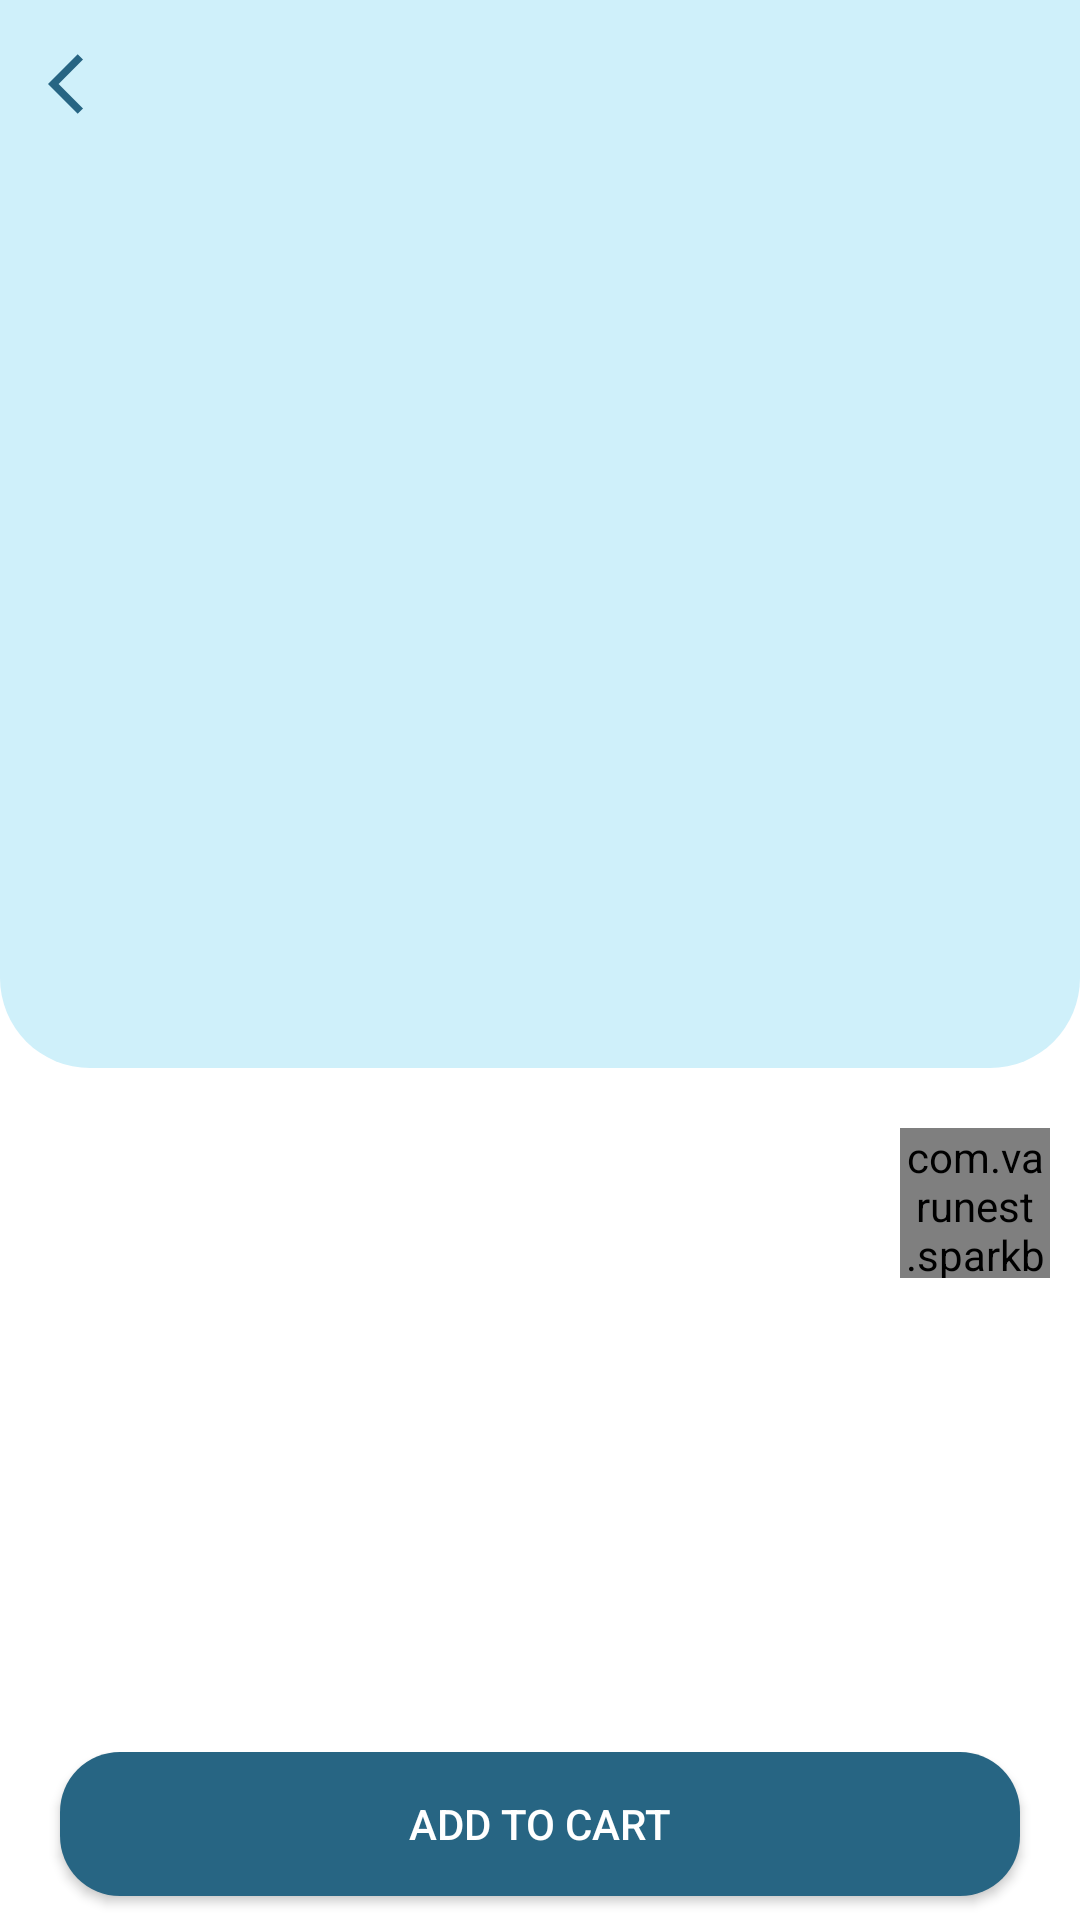

Here is an Android app screen rendered from its layout file. Give the layout XML and the strings, colors and styles it references.
<!-- AndroidManifest.xml: activity theme Theme.WaterOrder.Main -->
<!-- res/layout/activity_product_page.xml -->
<?xml version="1.0" encoding="utf-8"?>
<RelativeLayout xmlns:android="http://schemas.android.com/apk/res/android"
    xmlns:app="http://schemas.android.com/apk/res-auto"
    xmlns:tools="http://schemas.android.com/tools"
    android:layout_width="match_parent"
    android:layout_height="match_parent"
    android:animateLayoutChanges="true"
    tools:context=".ProductPageActivity">


    <com.google.android.material.appbar.AppBarLayout
        android:id="@+id/appbar"
        android:layout_width="match_parent"
        app:elevation="0dp"
        android:layout_height="?attr/actionBarSize"
        style="@style/Widget.MaterialComponents.AppBarLayout.PrimarySurface"
        android:fitsSystemWindows="true">

        <com.google.android.material.appbar.MaterialToolbar
            android:id="@+id/toolbar"
            android:layout_width="match_parent"
            android:layout_height="?attr/actionBarSize"
            android:background="?attr/colorOnPrimary"
            android:elevation="0dp"
            app:navigationIcon="@drawable/ic_baseline_arrow_back_ios_24"
            />


    </com.google.android.material.appbar.AppBarLayout>


    <androidx.core.widget.NestedScrollView
        android:id="@+id/scrollable"
        android:layout_width="match_parent"
        android:layout_height="wrap_content"
        android:layout_below="@+id/appbar"
        android:layout_above="@+id/bottom"
        >

        <RelativeLayout
            android:layout_width="match_parent"
            android:layout_height="match_parent">

            <ImageView
                android:id="@+id/product_image"
                android:layout_width="match_parent"
                android:background="@drawable/product_back"
                android:layout_height="300dp"

                />

            <com.varunest.sparkbutton.SparkButton
                android:id="@+id/spark_button"
                android:layout_width="50dp"
                android:layout_height="50dp"
                android:layout_marginEnd="10dp"
                android:layout_marginTop="20dp"
                app:sparkbutton_activeImage="@drawable/heart_on"
                app:sparkbutton_inActiveImage="@drawable/heart_off"
                app:sparkbutton_iconSize="25dp"
                android:background="@drawable/fav_back"
                app:sparkbutton_primaryColor="@color/red"
                app:sparkbutton_secondaryColor="@color/grey"
                android:layout_alignParentEnd="true"
                android:layout_below="@+id/product_image"/>

            <TextView

                android:id="@+id/title"
                android:layout_width="wrap_content"
                android:layout_height="wrap_content"
                android:layout_below="@+id/product_image"
                android:layout_marginLeft="15dp"
                android:layout_marginTop="20dp"
                android:fontFamily="@font/lato"
                android:text=""
                android:textColor="@color/black_text"
                android:textSize="40dp"
                android:textStyle="bold" />

            <TextView
                android:id="@+id/Quantity_"
                android:layout_width="wrap_content"
                android:layout_height="wrap_content"
                android:text=""
                android:layout_below="@+id/title"
                android:textSize="35dp"
                android:layout_marginLeft="15dp"
                android:fontFamily="@font/lato"/>

            <TextView
                android:id="@+id/description"
                android:layout_width="wrap_content"
                android:layout_height="wrap_content"
                android:layout_below="@+id/Quantity_"
                android:text=""
                android:fontFamily="@font/nunito_sans"
                android:textSize="16sp"
                android:textColor="@color/black_text"
                android:layout_marginHorizontal="15dp"
                android:layout_marginTop="15dp"
                />

            <TextView
                android:id="@+id/price"
                android:layout_width="wrap_content"
                android:layout_height="wrap_content"
                android:text=""
                android:layout_marginRight="15dp"
                android:layout_marginTop="30dp"
                android:fontFamily="@font/lato"
                android:textSize="40dp"
                android:textStyle="bold"
                android:textColor="@color/primary"
                android:layout_below="@+id/description"
                android:layout_marginLeft="15dp"/>


            <com.cepheuen.elegantnumberbutton.view.ElegantNumberButton
                android:id="@+id/quantity"
                android:layout_width="match_parent"
                android:layout_height="wrap_content"
                app:initialNumber="1"
                app:finalNumber="5"
                android:layout_marginLeft="15dp"
                app:backGroundColor="@color/accent"
                android:layout_below="@+id/price"
                android:gravity="left"
                android:layout_marginTop="10dp"
                app:textColor="@color/black_text"
                app:textSize="8dp"/>

        </RelativeLayout>




    </androidx.core.widget.NestedScrollView>



    <LinearLayout
        android:id="@+id/bottom"
        android:layout_width="match_parent"
        android:layout_height="?actionBarSize"
        android:layout_alignParentBottom="true"
        android:background="@color/white"
        android:visibility="visible"
        android:orientation="horizontal">




        <androidx.appcompat.widget.AppCompatButton
            android:id="@+id/add_to_cart"
            android:layout_width="match_parent"
            android:layout_height="wrap_content"
            android:text="Add to Cart"
            android:background="@drawable/primary_btn"
            android:textColor="@color/white"
            android:visibility="visible"
            android:layout_marginHorizontal="20dp"
            android:drawableEnd="@drawable/ic_baseline_keyboard_arrow_right_24"
            android:drawablePadding="0dp"
            android:drawableTint="@color/white"
            />


    </LinearLayout>

    <LinearLayout
        android:id="@+id/bottom_2"
        android:layout_width="match_parent"
        android:layout_height="?actionBarSize"
        android:layout_alignParentBottom="true"
        android:background="@color/white"
        android:visibility="gone"
        android:orientation="horizontal">




        <androidx.appcompat.widget.AppCompatButton
            android:id="@+id/remove_from_cart"
            android:layout_width="0dp"
            android:layout_weight="0.5"
            android:layout_height="wrap_content"
            android:text="X Remove from Cart"
            android:backgroundTint="@color/red"
            android:layout_marginStart="20dp"
            android:layout_marginEnd="5dp"
            android:background="@drawable/outline_btn"
            android:textColor="@color/red"
            android:visibility="visible"
            android:drawablePadding="0dp"
            android:drawableTint="@color/white"
            />

        <androidx.appcompat.widget.AppCompatButton
            android:id="@+id/Go_to_cart"
            android:layout_width="0dp"
            android:layout_weight="0.5"
            android:layout_height="wrap_content"
            android:text="Go to Cart"
            android:layout_marginStart="5dp"
            android:background="@drawable/primary_btn"
            android:textColor="@color/white"
            android:layout_marginEnd="20dp"
            android:visibility="visible"
            android:drawablePadding="0dp"
            android:drawableTint="@color/white"
            />


    </LinearLayout>



</RelativeLayout>
<!-- resources referenced by this layout -->
<resources>
  <color name="accent">#CFF0FA</color>
  <color name="grey">#495050</color>
  <color name="primary">#276583</color>
  <color name="white">#FFFFFFFF</color>
  <!-- drawable fav_back (drawable) -->
  <?xml version="1.0" encoding="utf-8"?>
  <shape xmlns:android="http://schemas.android.com/apk/res/android"
      android:shape="rectangle">
  
      <solid android:color="@color/Trans_red"/>
  
      <corners android:radius="500dp"/>
  
  </shape>
  <!-- drawable heart_off: png bitmap (drawable, 1732 bytes) -->
  <!-- drawable heart_on: png bitmap (drawable, 2285 bytes) -->
  <!-- drawable ic_baseline_arrow_back_ios_24 (drawable) -->
  <vector android:height="24dp" android:tint="#276583"
      android:viewportHeight="24" android:viewportWidth="24"
      android:width="24dp" xmlns:android="http://schemas.android.com/apk/res/android">
      <path android:fillColor="@android:color/white" android:pathData="M11.67,3.87L9.9,2.1 0,12l9.9,9.9 1.77,-1.77L3.54,12z"/>
  </vector>
  <!-- drawable outline_btn (drawable) -->
  <?xml version="1.0" encoding="utf-8"?>
  <shape xmlns:android="http://schemas.android.com/apk/res/android"
      android:shape="rectangle">
  
      <corners android:radius="20dp"/>
  
      <solid android:color="@color/transparent"/>
  
      <stroke android:color="@color/primary" android:width="2dp"/>
  
  
  
  </shape>
  <!-- drawable primary_btn (drawable) -->
  <?xml version="1.0" encoding="utf-8"?>
  <shape xmlns:android="http://schemas.android.com/apk/res/android"
      android:shape="rectangle">
  
      <corners android:radius="20dp"/>
  
      <solid android:color="@color/primary"/>
  
  
  
  </shape>
  <!-- drawable product_back (drawable) -->
  <?xml version="1.0" encoding="utf-8"?>
  <shape xmlns:android="http://schemas.android.com/apk/res/android"
      android:shape="rectangle">
  
      <solid android:color="@color/accent"/>
  
      <corners android:bottomLeftRadius="30dp" android:bottomRightRadius="30dp"/>
  
  </shape>
  <style name="Theme.WaterOrder.Main" parent="Theme.MaterialComponents.DayNight.NoActionBar">
          
          <item name="colorPrimary">@color/primary</item>
          <item name="colorPrimaryVariant">@color/accent</item>
          <item name="colorOnPrimary">@color/accent</item>
          
          <item name="colorSecondary">@color/secondary</item>
          <item name="colorSecondaryVariant">@color/teal_700</item>
          <item name="colorOnSecondary">@color/black</item>
          
          <item name="android:statusBarColor" tools:targetApi="l">?attr/colorPrimaryVariant</item>
          
      </style>
  <color name="Trans_red">#6FFF9F9F</color>
  <color name="secondary">#9ABEC9</color>
  <color name="teal_700">#FF018786</color>
  <color name="black">#FF000000</color>
</resources>
